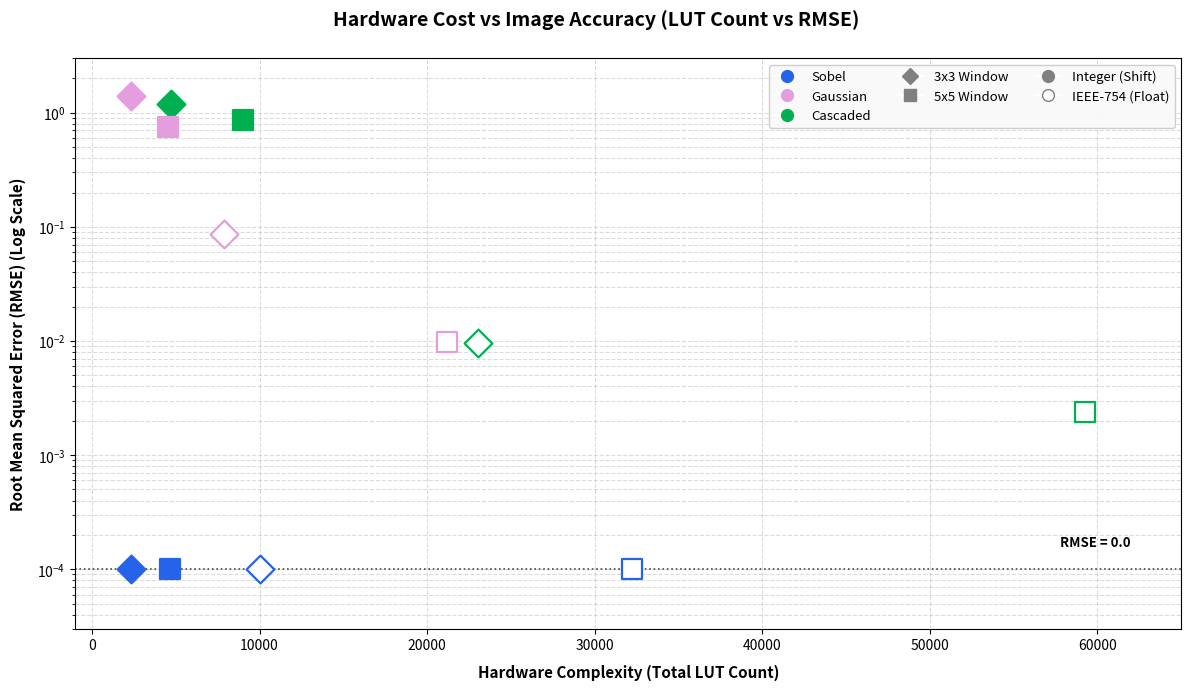
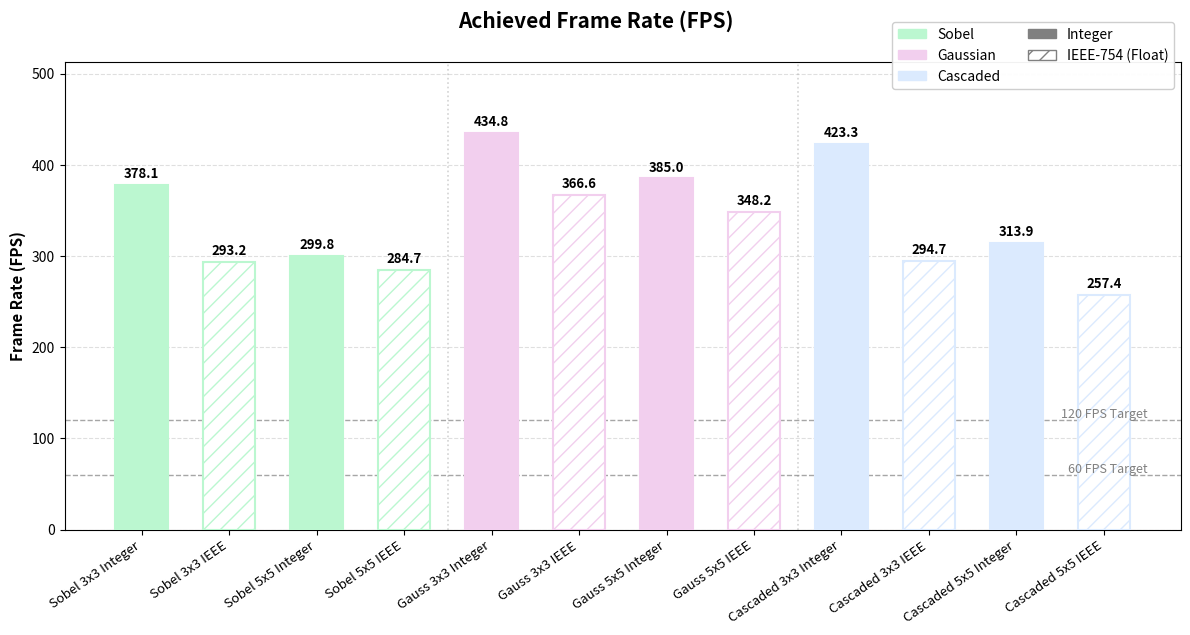

Recreate these plots in Python, in order.
import matplotlib.pyplot as plt
import numpy as np
import matplotlib.lines as mlines
import matplotlib.patches as mpatches

categories = [
    'Sobel 3x3 Integer', 'Sobel 3x3 IEEE', 'Gauss 3x3 Integer', 'Gauss 3x3 IEEE',  'Cascaded 3x3 Integer', 'Cascaded 3x3 IEEE',
    'Sobel 5x5 Integer', 'Sobel 5x5 IEEE', 'Gauss 5x5 Integer', 'Gauss 5x5 IEEE',  'Cascaded 5x5 Integer', 'Cascaded 5x5 IEEE'
]

colors = ['#BBF7D0', '#F2CFEE', '#DBEAFE', '#FDE68A', '#2563EB', '#F2AA84', '#F0BB54', '#E59EDD', '#00B050']

color_dict = {
    'Sobel': colors[4],     # Blue
    'Gauss': colors[7],     # Magenta/Purple
    'Cascaded': colors[8]   # Green
}

# ==============================================================================
# PLOT 4: LUT Count vs Root Mean Squared Error (RMSE)
# ==============================================================================

# RMSE values in grayscale intensity units (LSB)
RMSE = [
    0.0, 0.0, 1.396180868, 0.086517446, 1.19404304, 0.009539722, 
    0.0, 0.0, 0.752312362, 0.009833321, 0.870081365, 0.002384931
]

LUT_count = [
    2340, 10025, 2316, 7864, 4721, 23008,
    4677, 32232, 4544, 21200, 9028, 59267
]

fig, ax = plt.subplots(figsize=(12, 7), dpi=150)

# Set up log scale for RMSE (ranges from ~1.40 down to ~0.0024 LSB)
ax.set_yscale('log')

# Floor threshold to cleanly anchor the exact zero values (Sobel)
ZERO_FLOOR = 1e-4

for i in range(len(categories)):
    title = categories[i]
    flt, win, arch = title.split()

    c = color_dict[flt]

    # Marker based on window size
    if win == '3x3':
        m = 'D'
        sm = 200
        z = 4
    else:  # 5x5
        m = 's'
        sm = 200
        z = 5

    # Fill based on architecture
    f = c if arch == 'Integer' else '#FFFFFF'

    # Handle true 0.0 values by placing them at the visual baseline
    val = RMSE[i]
    is_exact_zero = (val == 0.0)
    y_plot = ZERO_FLOOR if is_exact_zero else val

    ax.scatter(LUT_count[i], y_plot, color=c, marker=m, facecolors=f, 
               edgecolors=c, s=sm, linewidths=1.6, zorder=z)

# Demarcation line for exact zero (bit-identical verification)
ax.axhline(ZERO_FLOOR, color='black', linestyle=':', linewidth=1.2, alpha=0.7, zorder=2)
ax.text(62000, ZERO_FLOOR * 1.5, 'RMSE = 0.0', color='black', 
        fontsize=9.5, fontweight='bold', ha='right', va='bottom')

# Axes limits and labels
ax.set_xlim(-1000, 65000)
ax.set_ylim(3e-5, 3.0)

ax.set_xlabel("Hardware Complexity (Total LUT Count)", fontsize=11, fontweight='bold', labelpad=8)
ax.set_ylabel("Root Mean Squared Error (RMSE) (Log Scale)", fontsize=11, fontweight='bold', labelpad=8)
ax.grid(True, which="both", linestyle='--', alpha=0.45, zorder=0)

# Structured Legend
legend_elements = [
    # Filters
    mlines.Line2D([], [], color="white", marker="o", markerfacecolor=color_dict['Sobel'],
                  markeredgecolor=color_dict['Sobel'], markersize=8.5, label="Sobel"),
    mlines.Line2D([], [], color="white", marker="o", markerfacecolor=color_dict['Gauss'],
                  markeredgecolor=color_dict['Gauss'], markersize=8.5, label="Gaussian"),
    mlines.Line2D([], [], color="white", marker="o", markerfacecolor=color_dict['Cascaded'],
                  markeredgecolor=color_dict['Cascaded'], markersize=8.5, label="Cascaded"),
    # Window sizes
    mlines.Line2D([], [], color="white", marker="D", markerfacecolor="gray",
                  markeredgecolor="gray", markersize=8.5, label="3x3 Window"),
    mlines.Line2D([], [], color="white", marker="s", markerfacecolor="gray",
                  markeredgecolor="gray", markersize=8.5, label="5x5 Window"),
    # Architectures
    mlines.Line2D([], [], color="white", marker="o", markerfacecolor="gray",
                  markeredgecolor="gray", markersize=8.5, label="Integer (Shift)"),
    mlines.Line2D([], [], color="white", marker="o", markerfacecolor="white",
                  markeredgecolor="gray", markersize=8.5, label="IEEE-754 (Float)")
]

ax.legend(
    handles=legend_elements,
    loc="upper right",
    ncol=3,
    fontsize=9.5,
    frameon=True,
    facecolor="#f9f9f9",
    framealpha=0.95
)

fig.suptitle("Hardware Cost vs Image Accuracy (LUT Count vs RMSE)", 
             fontsize=14, fontweight='bold', y=0.98)

plt.tight_layout()
plt.subplots_adjust(top=0.91)
plt.show()


# ==============================================================================
# PLOT 6: FPS by Case
# ==============================================================================

categories_fps = [
    'Sobel 3x3 Integer', 'Sobel 3x3 IEEE', 'Sobel 5x5 Integer', 'Sobel 5x5 IEEE',
    'Gauss 3x3 Integer', 'Gauss 3x3 IEEE', 'Gauss 5x5 Integer', 'Gauss 5x5 IEEE',  
    'Cascaded 3x3 Integer', 'Cascaded 3x3 IEEE', 'Cascaded 5x5 Integer', 'Cascaded 5x5 IEEE'
]

FPS = [
    378.1073875, 293.2327847, 299.8117604, 284.7320817, 
    434.8453852, 366.6077722, 385.0259917, 348.1617999, 
    423.316471, 294.7413744,  313.9384282, 257.3771789
]



color_dict_fps = {
    'Sobel': colors[0],  
    'Gauss': colors[1],  
    'Cascaded': colors[2]
}

x = np.arange(len(categories_fps))
width = 0.60

fig2, ax2 = plt.subplots(figsize=(12, 6.5), dpi=150)
bars = []

for i in range(len(categories_fps)):
    title = categories_fps[i]
    flt, win, arch = title.split()

    c = color_dict_fps[flt]

    if arch == 'Integer':
        ec = c
        h = ''
    else:
        ec = c
        c = '#FFFFFF'
        h = '//'

    bar = ax2.bar(x[i], FPS[i], width, color=c, edgecolor=ec, hatch=h, 
                  linewidth=1.5, zorder=3, label=title)
    bars.append(bar[0])

# Bar annotations (Font: 9.5pt bold)
for bar in bars:
    height = bar.get_height()
    ax2.annotate(f'{height:.1f}',
                 xy=(bar.get_x() + bar.get_width() / 2, height),
                 xytext=(0, 3),
                 textcoords="offset points",
                 ha='center', va='bottom', fontsize=9.5, fontweight='bold')

# Standard target framerate lines
ax2.axhline(60, color='gray', linestyle='--', linewidth=1, alpha=0.7, zorder=2)
ax2.text(len(categories_fps) - 0.5, 63, '60 FPS Target', color='gray', fontsize=9, ha='right', fontweight='medium')

ax2.axhline(120, color='gray', linestyle='--', linewidth=1, alpha=0.7, zorder=2)
ax2.text(len(categories_fps) - 0.5, 123, '120 FPS Target', color='gray', fontsize=9, ha='right', fontweight='medium')

ax2.set_ylim(0, max(FPS) * 1.18)
ax2.set_ylabel('Frame Rate (FPS)', fontsize=11, fontweight='bold')
ax2.set_xticks(x)
ax2.set_xticklabels(categories_fps, fontsize=9.5, rotation=35, ha='right', fontweight='medium')
ax2.grid(axis='y', linestyle='--', alpha=0.4, zorder=0)

# Group dividers
div1 = 3.5
div2 = 7.5
ax2.axvline(div1, color='lightgray', linestyle=':', linewidth=1.2, zorder=1)
ax2.axvline(div2, color='lightgray', linestyle=':', linewidth=1.2, zorder=1)

legend_patches = [
    mpatches.Patch(facecolor=color_dict_fps['Sobel'], edgecolor=color_dict_fps['Sobel'], label='Sobel'),
    mpatches.Patch(facecolor=color_dict_fps['Gauss'], edgecolor=color_dict_fps['Gauss'], label='Gaussian'),
    mpatches.Patch(facecolor=color_dict_fps['Cascaded'], edgecolor=color_dict_fps['Cascaded'], label='Cascaded'),
    mpatches.Patch(facecolor='gray', edgecolor='gray', label='Integer'),
    mpatches.Patch(facecolor='white', edgecolor='gray', hatch='//', label='IEEE-754 (Float)')
]
ax2.legend(handles=legend_patches, loc='upper right', ncol=2, fontsize=10, bbox_to_anchor=(1, 1.1), framealpha=0.95)

fig2.suptitle('Achieved Frame Rate (FPS)', 
              fontsize=15, fontweight='bold', y=0.98)

plt.tight_layout()
plt.subplots_adjust(top=0.90, bottom=0.18)
plt.show()
